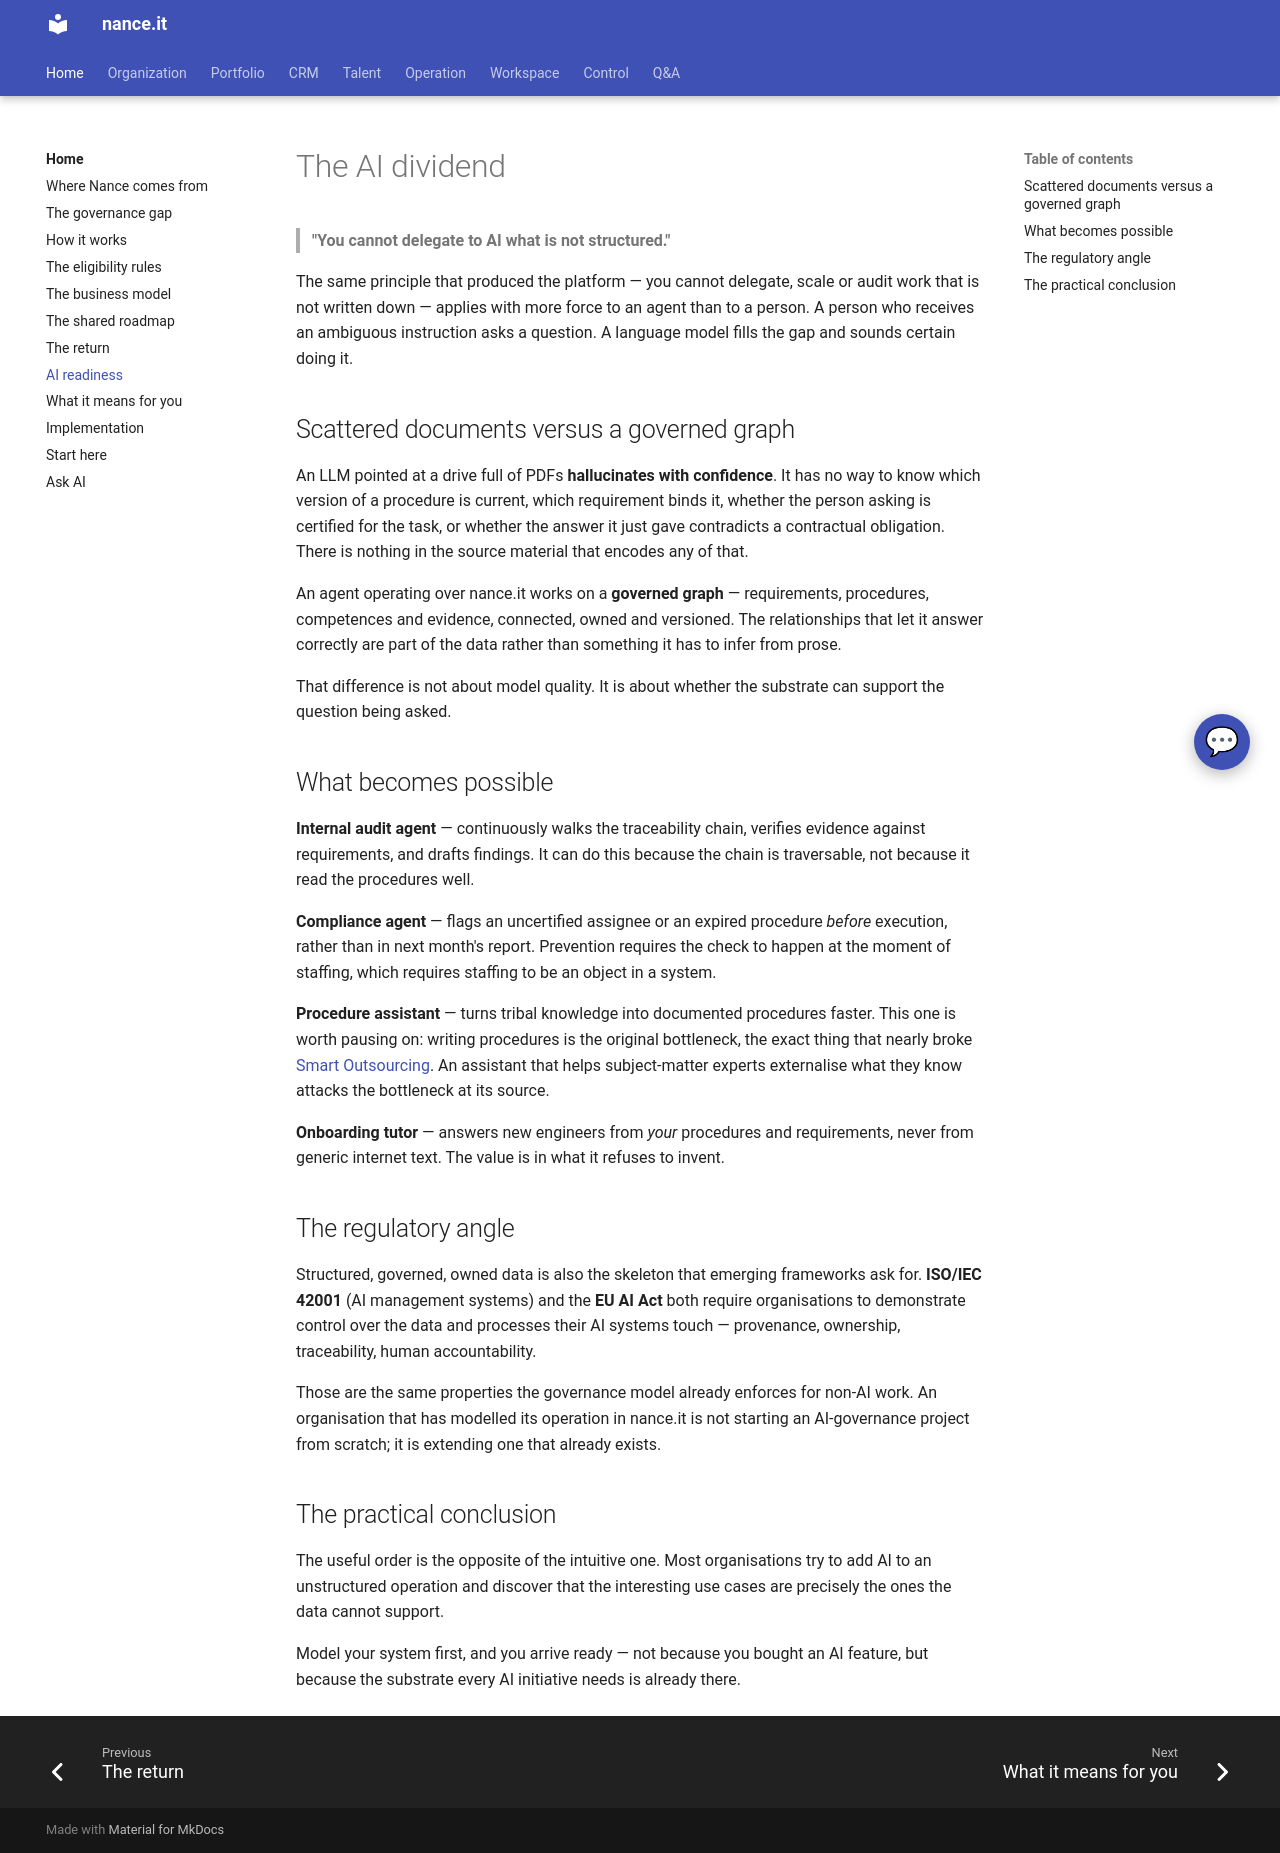

repository: Neun-Design/Nance · page: home/ai-readiness/index.html · generator: mkdocs

---
title: "AI readiness"
audience: stakeholder
purpose: "Why a governed model is the prerequisite for any useful AI initiative"
---

# The AI dividend

> **"You cannot delegate to AI what is not structured."**

The same principle that produced the platform — you cannot delegate, scale or audit work that
is not written down — applies with more force to an agent than to a person. A person who
receives an ambiguous instruction asks a question. A language model fills the gap and sounds
certain doing it.

## Scattered documents versus a governed graph

An LLM pointed at a drive full of PDFs **hallucinates with confidence**. It has no way to know
which version of a procedure is current, which requirement binds it, whether the person asking
is certified for the task, or whether the answer it just gave contradicts a contractual
obligation. There is nothing in the source material that encodes any of that.

An agent operating over nance.it works on a **governed graph** — requirements, procedures,
competences and evidence, connected, owned and versioned. The relationships that let it answer
correctly are part of the data rather than something it has to infer from prose.

That difference is not about model quality. It is about whether the substrate can support the
question being asked.

## What becomes possible

**Internal audit agent** — continuously walks the traceability chain, verifies evidence
against requirements, and drafts findings. It can do this because the chain is traversable,
not because it read the procedures well.

**Compliance agent** — flags an uncertified assignee or an expired procedure *before*
execution, rather than in next month's report. Prevention requires the check to happen at the
moment of staffing, which requires staffing to be an object in a system.

**Procedure assistant** — turns tribal knowledge into documented procedures faster. This one
is worth pausing on: writing procedures is the original bottleneck, the exact thing that
nearly broke [Smart Outsourcing](origin.md). An assistant that helps subject-matter experts
externalise what they know attacks the bottleneck at its source.

**Onboarding tutor** — answers new engineers from *your* procedures and requirements, never
from generic internet text. The value is in what it refuses to invent.

## The regulatory angle

Structured, governed, owned data is also the skeleton that emerging frameworks ask for.
**ISO/IEC 42001** (AI management systems) and the **EU AI Act** both require organisations to
demonstrate control over the data and processes their AI systems touch — provenance, ownership,
traceability, human accountability.

Those are the same properties the governance model already enforces for non-AI work. An
organisation that has modelled its operation in nance.it is not starting an AI-governance
project from scratch; it is extending one that already exists.

## The practical conclusion

The useful order is the opposite of the intuitive one. Most organisations try to add AI to an
unstructured operation and discover that the interesting use cases are precisely the ones the
data cannot support.

Model your system first, and you arrive ready — not because you bought an AI feature, but
because the substrate every AI initiative needs is already there.
